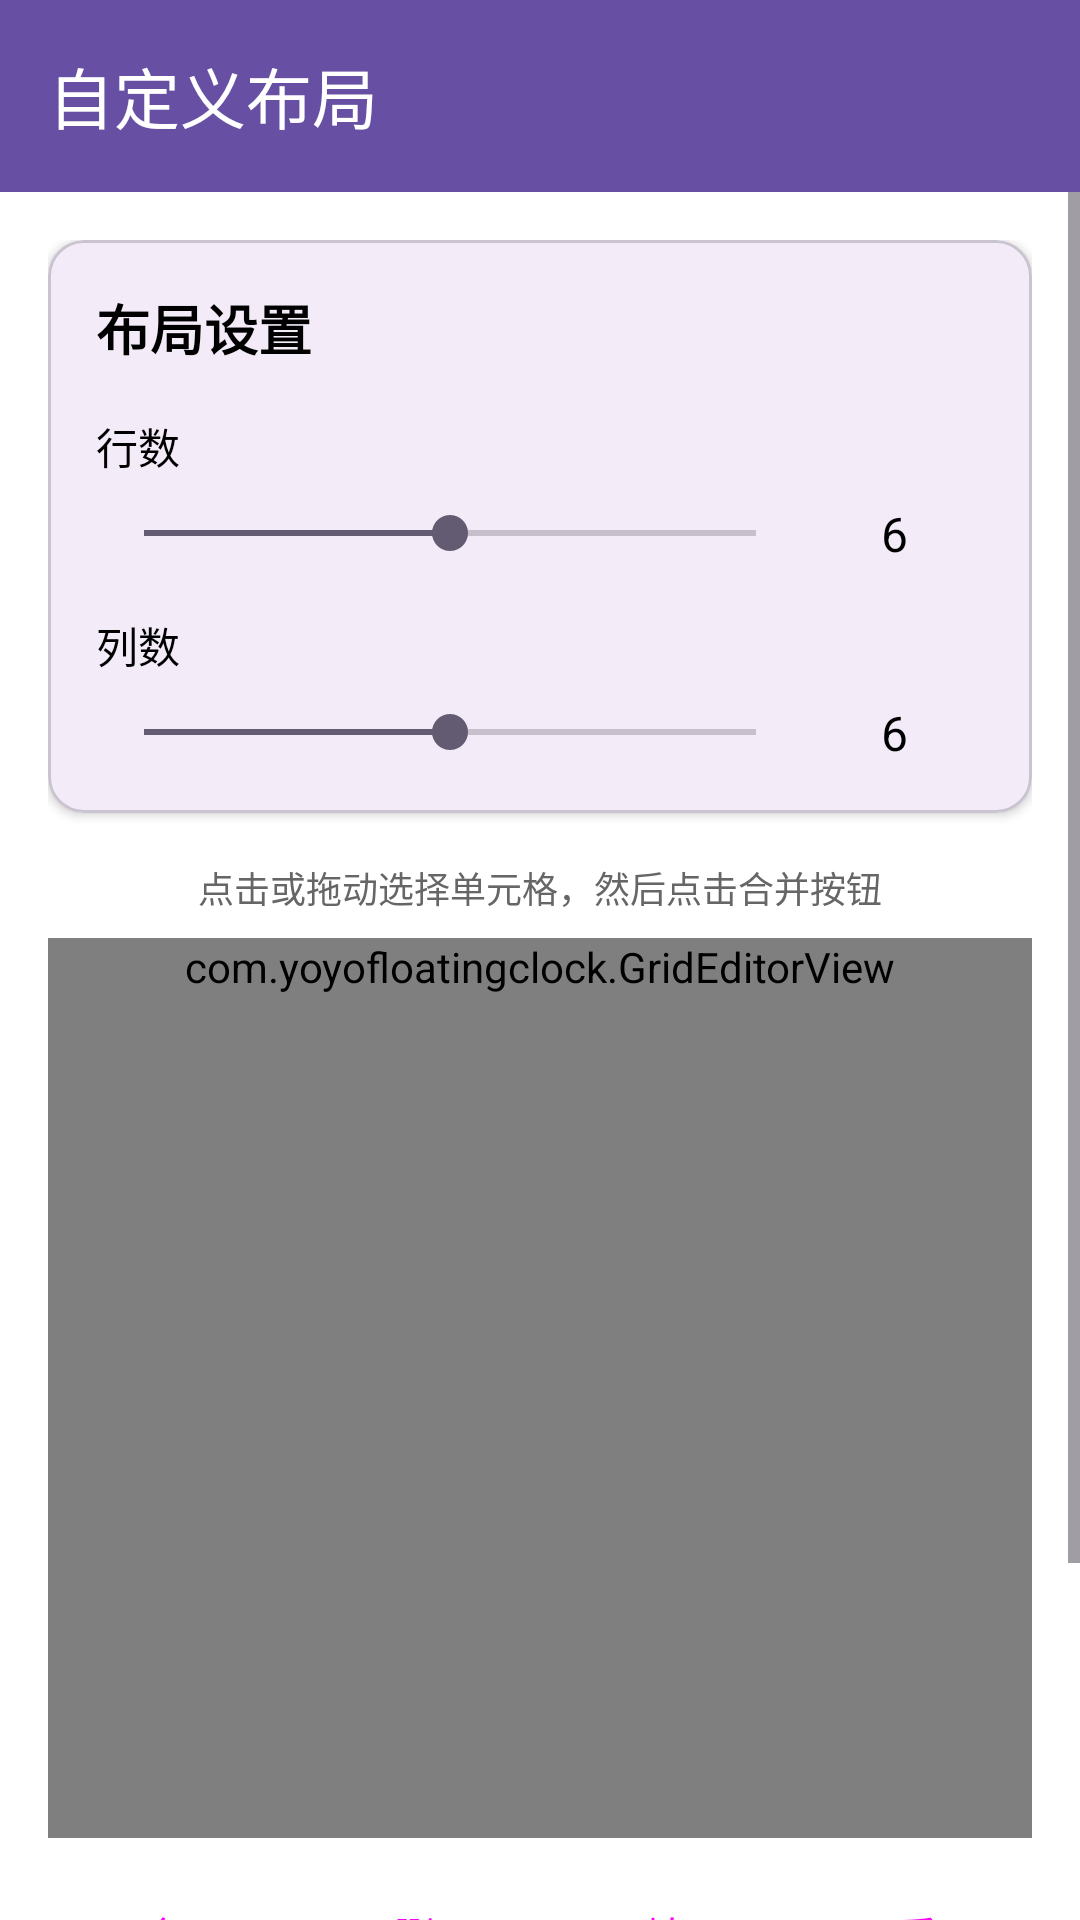

The Android layout XML behind this screen, and the referenced resources:
<!-- AndroidManifest.xml: activity theme Theme.FloatingClock -->
<!-- res/layout/activity_layout_editor.xml -->
<?xml version="1.0" encoding="utf-8"?>
<LinearLayout xmlns:android="http://schemas.android.com/apk/res/android"
    xmlns:app="http://schemas.android.com/apk/res-auto"
    android:layout_width="match_parent"
    android:layout_height="match_parent"
    android:orientation="vertical"
    android:background="@color/color_background">

    
    <com.google.android.material.appbar.MaterialToolbar
        android:id="@+id/toolbar"
        android:layout_width="match_parent"
        android:layout_height="wrap_content"
        android:background="?attr/colorPrimary"
        app:title="自定义布局"
        app:titleTextColor="@android:color/white" />

    <ScrollView
        android:layout_width="match_parent"
        android:layout_height="0dp"
        android:layout_weight="1"
        android:fillViewport="true">

        <LinearLayout
            android:layout_width="match_parent"
            android:layout_height="wrap_content"
            android:orientation="vertical"
            android:padding="16dp">

            
            <com.google.android.material.card.MaterialCardView
                android:layout_width="match_parent"
                android:layout_height="wrap_content"
                app:cardCornerRadius="12dp"
                app:cardElevation="2dp"
                android:layout_marginBottom="16dp">

                <LinearLayout
                    android:layout_width="match_parent"
                    android:layout_height="wrap_content"
                    android:orientation="vertical"
                    android:padding="16dp">

                    <TextView
                        android:layout_width="wrap_content"
                        android:layout_height="wrap_content"
                        android:text="布局设置"
                        android:textSize="18sp"
                        android:textStyle="bold"
                        android:textColor="@color/color_text_primary"
                        android:layout_marginBottom="16dp" />

                    
                    <TextView
                        android:layout_width="wrap_content"
                        android:layout_height="wrap_content"
                        android:text="行数"
                        android:textSize="14sp"
                        android:textColor="@color/color_text_primary" />

                    <LinearLayout
                        android:layout_width="match_parent"
                        android:layout_height="wrap_content"
                        android:orientation="horizontal"
                        android:gravity="center_vertical"
                        android:layout_marginTop="8dp"
                        android:layout_marginBottom="16dp">

                        <SeekBar
                            android:id="@+id/seek_rows"
                            android:layout_width="0dp"
                            android:layout_height="wrap_content"
                            android:layout_weight="1"
                            android:min="2"
                            android:max="10"
                            android:progress="6" />

                        <TextView
                            android:id="@+id/tv_rows"
                            android:layout_width="60dp"
                            android:layout_height="wrap_content"
                            android:text="6"
                            android:textSize="16sp"
                            android:textColor="@color/color_text_primary"
                            android:gravity="center" />

                    </LinearLayout>

                    
                    <TextView
                        android:layout_width="wrap_content"
                        android:layout_height="wrap_content"
                        android:text="列数"
                        android:textSize="14sp"
                        android:textColor="@color/color_text_primary" />

                    <LinearLayout
                        android:layout_width="match_parent"
                        android:layout_height="wrap_content"
                        android:orientation="horizontal"
                        android:gravity="center_vertical"
                        android:layout_marginTop="8dp">

                        <SeekBar
                            android:id="@+id/seek_columns"
                            android:layout_width="0dp"
                            android:layout_height="wrap_content"
                            android:layout_weight="1"
                            android:min="2"
                            android:max="10"
                            android:progress="6" />

                        <TextView
                            android:id="@+id/tv_columns"
                            android:layout_width="60dp"
                            android:layout_height="wrap_content"
                            android:text="6"
                            android:textSize="16sp"
                            android:textColor="@color/color_text_primary"
                            android:gravity="center" />

                    </LinearLayout>

                </LinearLayout>

            </com.google.android.material.card.MaterialCardView>

            
            <TextView
                android:layout_width="match_parent"
                android:layout_height="wrap_content"
                android:text="点击或拖动选择单元格，然后点击合并按钮"
                android:textSize="12sp"
                android:textColor="@color/color_text_secondary"
                android:gravity="center"
                android:layout_marginBottom="8dp" />

            
            <com.yoyofloatingclock.GridEditorView
                android:id="@+id/grid_editor"
                android:layout_width="match_parent"
                android:layout_height="0dp"
                android:layout_weight="1"
                android:minHeight="300dp"
                android:background="@android:color/white" />

            
            <LinearLayout
                android:layout_width="match_parent"
                android:layout_height="wrap_content"
                android:orientation="horizontal"
                android:layout_marginTop="16dp"
                android:gravity="center">

                <Button
                    android:id="@+id/btn_merge"
                    android:layout_width="0dp"
                    android:layout_height="wrap_content"
                    android:layout_weight="1"
                    android:layout_marginEnd="4dp"
                    android:text="合并"
                    style="@style/Widget.Material3.Button.OutlinedButton" />

                <Button
                    android:id="@+id/btn_delete"
                    android:layout_width="0dp"
                    android:layout_height="wrap_content"
                    android:layout_weight="1"
                    android:layout_marginStart="4dp"
                    android:layout_marginEnd="4dp"
                    android:text="删除"
                    style="@style/Widget.Material3.Button.OutlinedButton" />

                <Button
                    android:id="@+id/btn_auto_fill"
                    android:layout_width="0dp"
                    android:layout_height="wrap_content"
                    android:layout_weight="1"
                    android:layout_marginStart="4dp"
                    android:layout_marginEnd="4dp"
                    android:text="填充"
                    style="@style/Widget.Material3.Button.OutlinedButton" />

                <Button
                    android:id="@+id/btn_reset"
                    android:layout_width="0dp"
                    android:layout_height="wrap_content"
                    android:layout_weight="1"
                    android:layout_marginStart="4dp"
                    android:text="重置"
                    style="@style/Widget.Material3.Button.OutlinedButton" />

            </LinearLayout>

            
            <TextView
                android:id="@+id/tv_cell_count"
                android:layout_width="match_parent"
                android:layout_height="wrap_content"
                android:text="当前格子数：0"
                android:textSize="14sp"
                android:textColor="@color/color_text_secondary"
                android:gravity="center"
                android:layout_marginTop="8dp" />

            
            <Button
                android:id="@+id/btn_save"
                android:layout_width="match_parent"
                android:layout_height="wrap_content"
                android:layout_marginTop="16dp"
                android:text="保存并应用"
                android:textSize="16sp"
                style="@style/Widget.Material3.Button" />

        </LinearLayout>

    </ScrollView>

</LinearLayout>
<!-- resources referenced by this layout -->
<resources>
  <color name="color_background">#FFFFFFFF</color>
  <color name="color_text_primary">#FF000000</color>
  <color name="color_text_secondary">#FF666666</color>
  <style name="Theme.FloatingClock" parent="Theme.Material3.DayNight.NoActionBar">
          
          <item name="colorPrimary">@color/purple_500</item>
          <item name="colorPrimaryVariant">@color/purple_700</item>
          <item name="colorOnPrimary">@color/white</item>
          
          <item name="colorSecondary">@color/teal_200</item>
          <item name="colorSecondaryVariant">@color/teal_700</item>
          <item name="colorOnSecondary">@color/black</item>
          
          <item name="android:statusBarColor">?attr/colorPrimaryVariant</item>
          
      </style>
  <color name="purple_500">#FF6200EE</color>
  <color name="purple_700">#FF3700B3</color>
  <color name="white">#FFFFFFFF</color>
  <color name="teal_200">#FF03DAC5</color>
  <color name="teal_700">#FF018786</color>
  <color name="black">#FF000000</color>
</resources>
